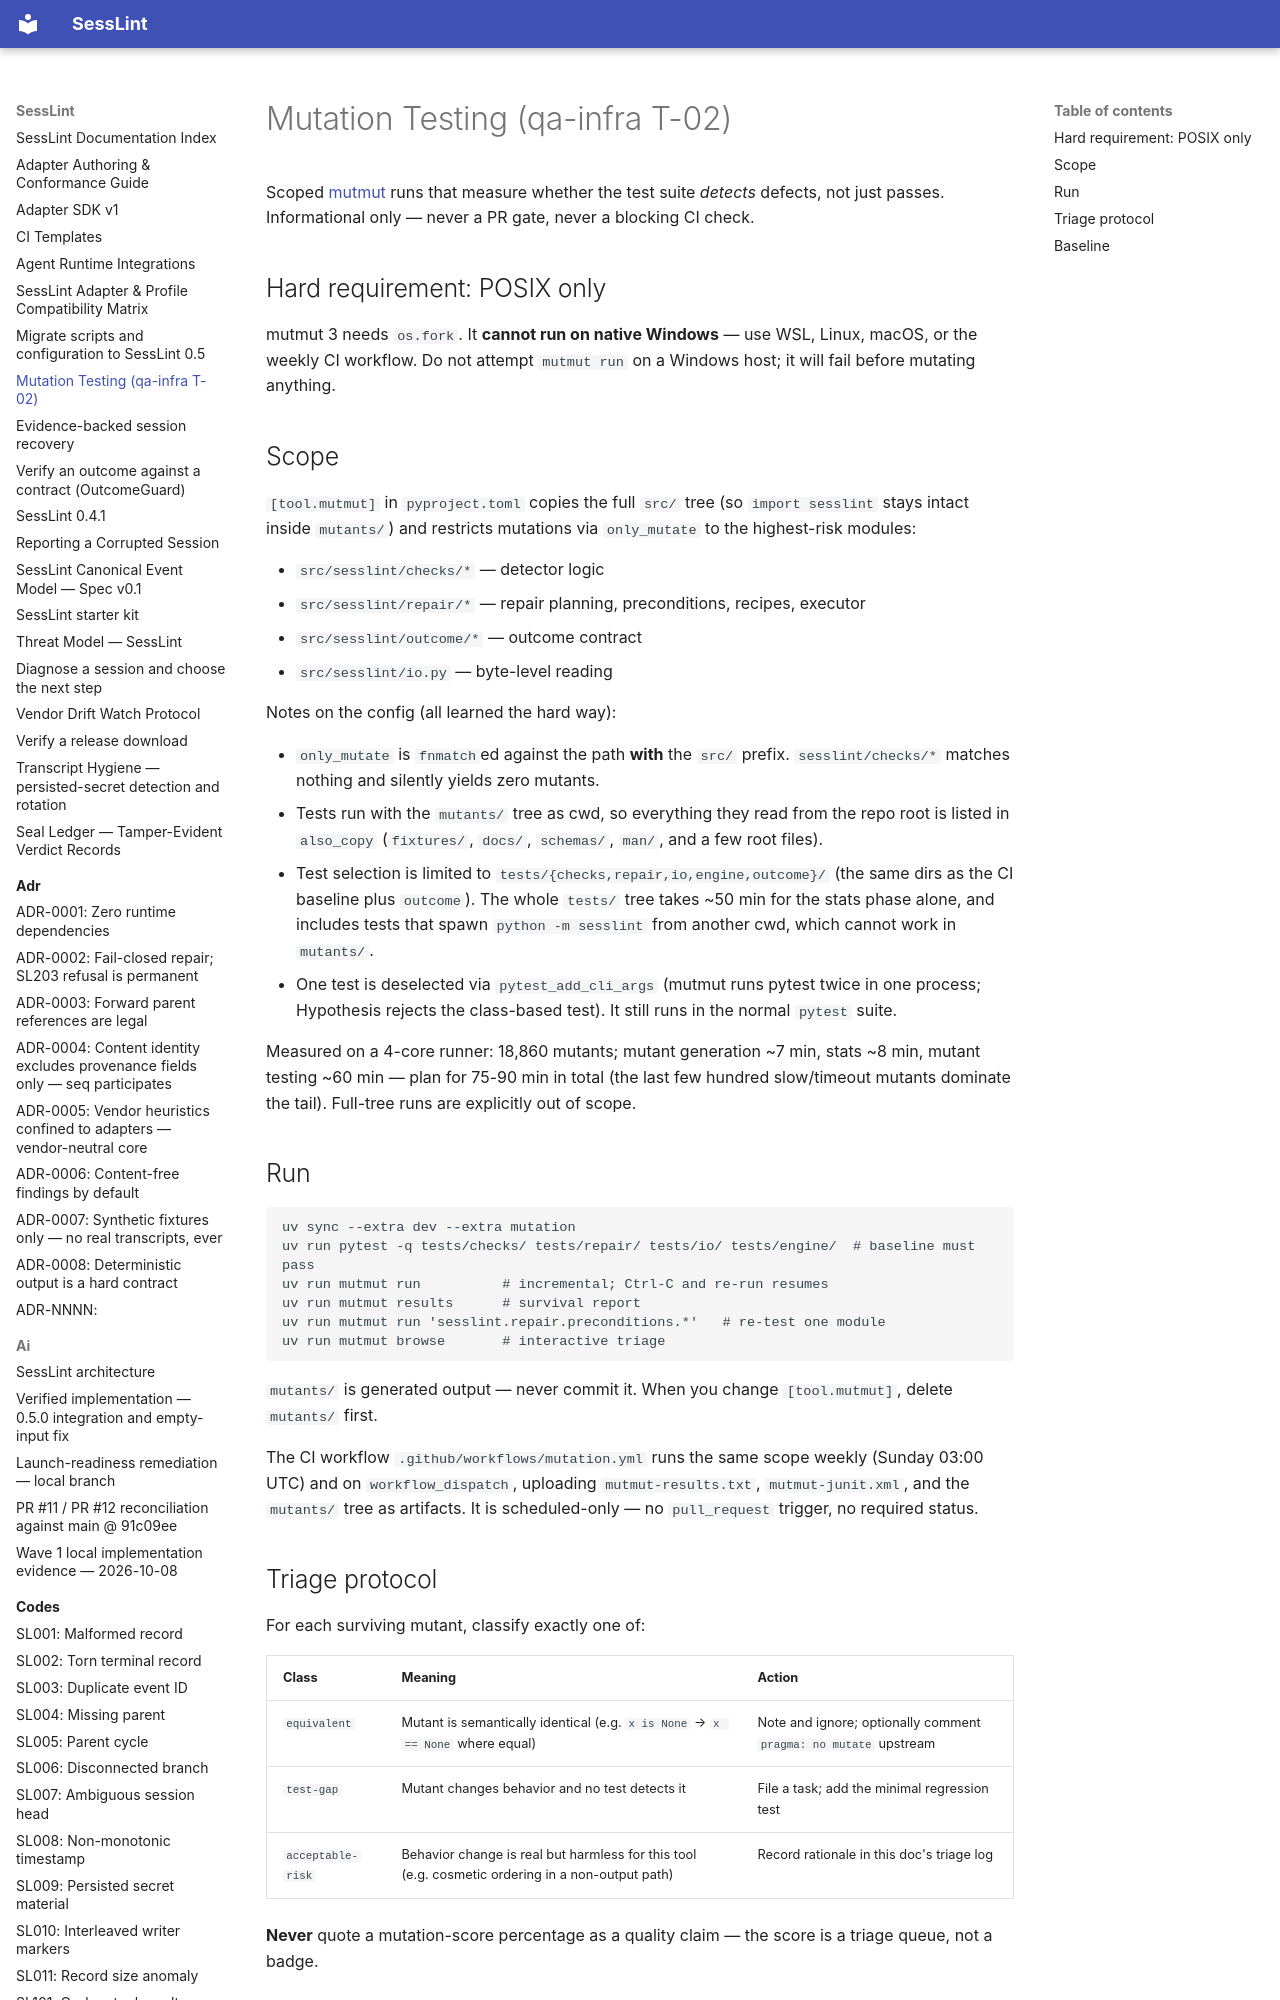

repository: HPNChanel/sesslint · page: MUTATION_TESTING/index.html · generator: mkdocs

# Mutation Testing (qa-infra T-02)

Scoped [mutmut](https://github.com/boxed/mutmut) runs that measure whether the
test suite *detects* defects, not just passes. Informational only — never a
PR gate, never a blocking CI check.

## Hard requirement: POSIX only

mutmut 3 needs `os.fork`. It **cannot run on native Windows** — use WSL,
Linux, macOS, or the weekly CI workflow. Do not attempt `mutmut run` on a
Windows host; it will fail before mutating anything.

## Scope

`[tool.mutmut]` in `pyproject.toml` copies the full `src/` tree (so
`import sesslint` stays intact inside `mutants/`) and restricts mutations via
`only_mutate` to the highest-risk modules:

- `src/sesslint/checks/*` — detector logic
- `src/sesslint/repair/*` — repair planning, preconditions, recipes, executor
- `src/sesslint/outcome/*` — outcome contract
- `src/sesslint/io.py` — byte-level reading

Notes on the config (all learned the hard way):

- `only_mutate` is `fnmatch`ed against the path **with** the `src/` prefix.
  `sesslint/checks/*` matches nothing and silently yields zero mutants.
- Tests run with the `mutants/` tree as cwd, so everything they read from the
  repo root is listed in `also_copy` (`fixtures/`, `docs/`, `schemas/`,
  `man/`, and a few root files).
- Test selection is limited to `tests/{checks,repair,io,engine,outcome}/`
  (the same dirs as the CI baseline plus `outcome`). The whole `tests/` tree
  takes ~50 min for the stats phase alone, and includes tests that spawn
  `python -m sesslint` from another cwd, which cannot work in `mutants/`.
- One test is deselected via `pytest_add_cli_args` (mutmut runs pytest twice
  in one process; Hypothesis rejects the class-based test). It still runs in
  the normal `pytest` suite.

Measured on a 4-core runner: 18,860 mutants; mutant generation ~7 min, stats
~8 min, mutant testing ~60 min — plan for 75-90 min in total (the last few
hundred slow/timeout mutants dominate the tail).
Full-tree runs are explicitly out of scope.
